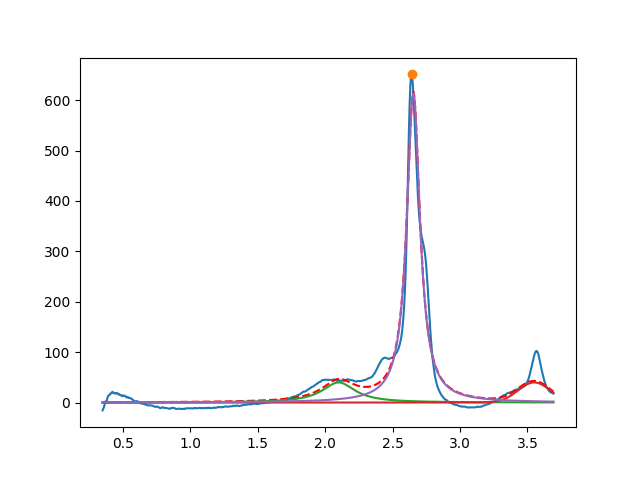

Data behind this chart, as committed beside it:
2.099999999993261035e+00, 3.999999999999999289e+01, 2.999999999999999334e-01, 3.717550598257454106e-18
3.549999999999999378e+00, 3.999999999999999289e+01, 2.802717957541326355e-01, 9.999999999999998890e-01
2.654062949340286526e+00, 6.143299151063575891e+02, 1.184017098027598386e-01, 1.074924494986134686e-17
